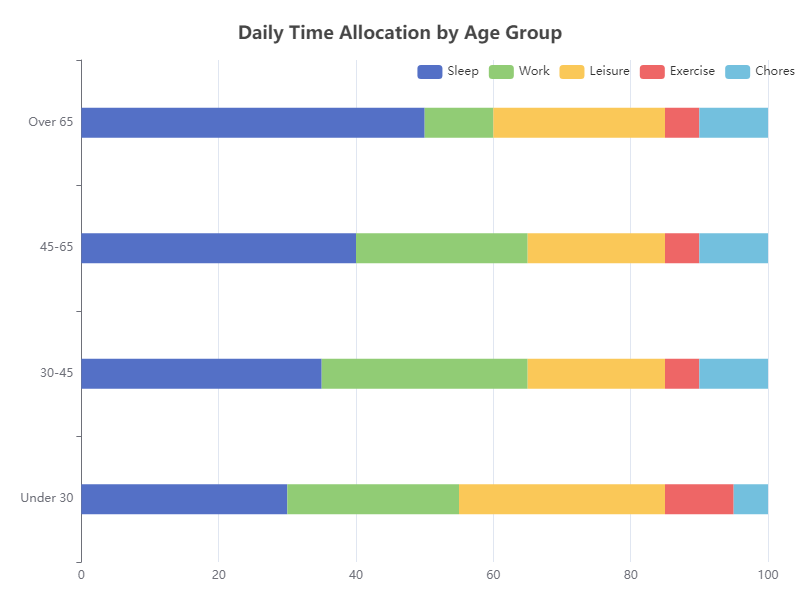

Values plotted in this chart, from the file beside it:
Activity, Sleep, Work, Leisure, Exercise, Chores
Under 30, 30, 25, 30, 10, 5
30-45, 35, 30, 20, 5, 10
45-65, 40, 25, 20, 5, 10
Over 65, 50, 10, 25, 5, 10
